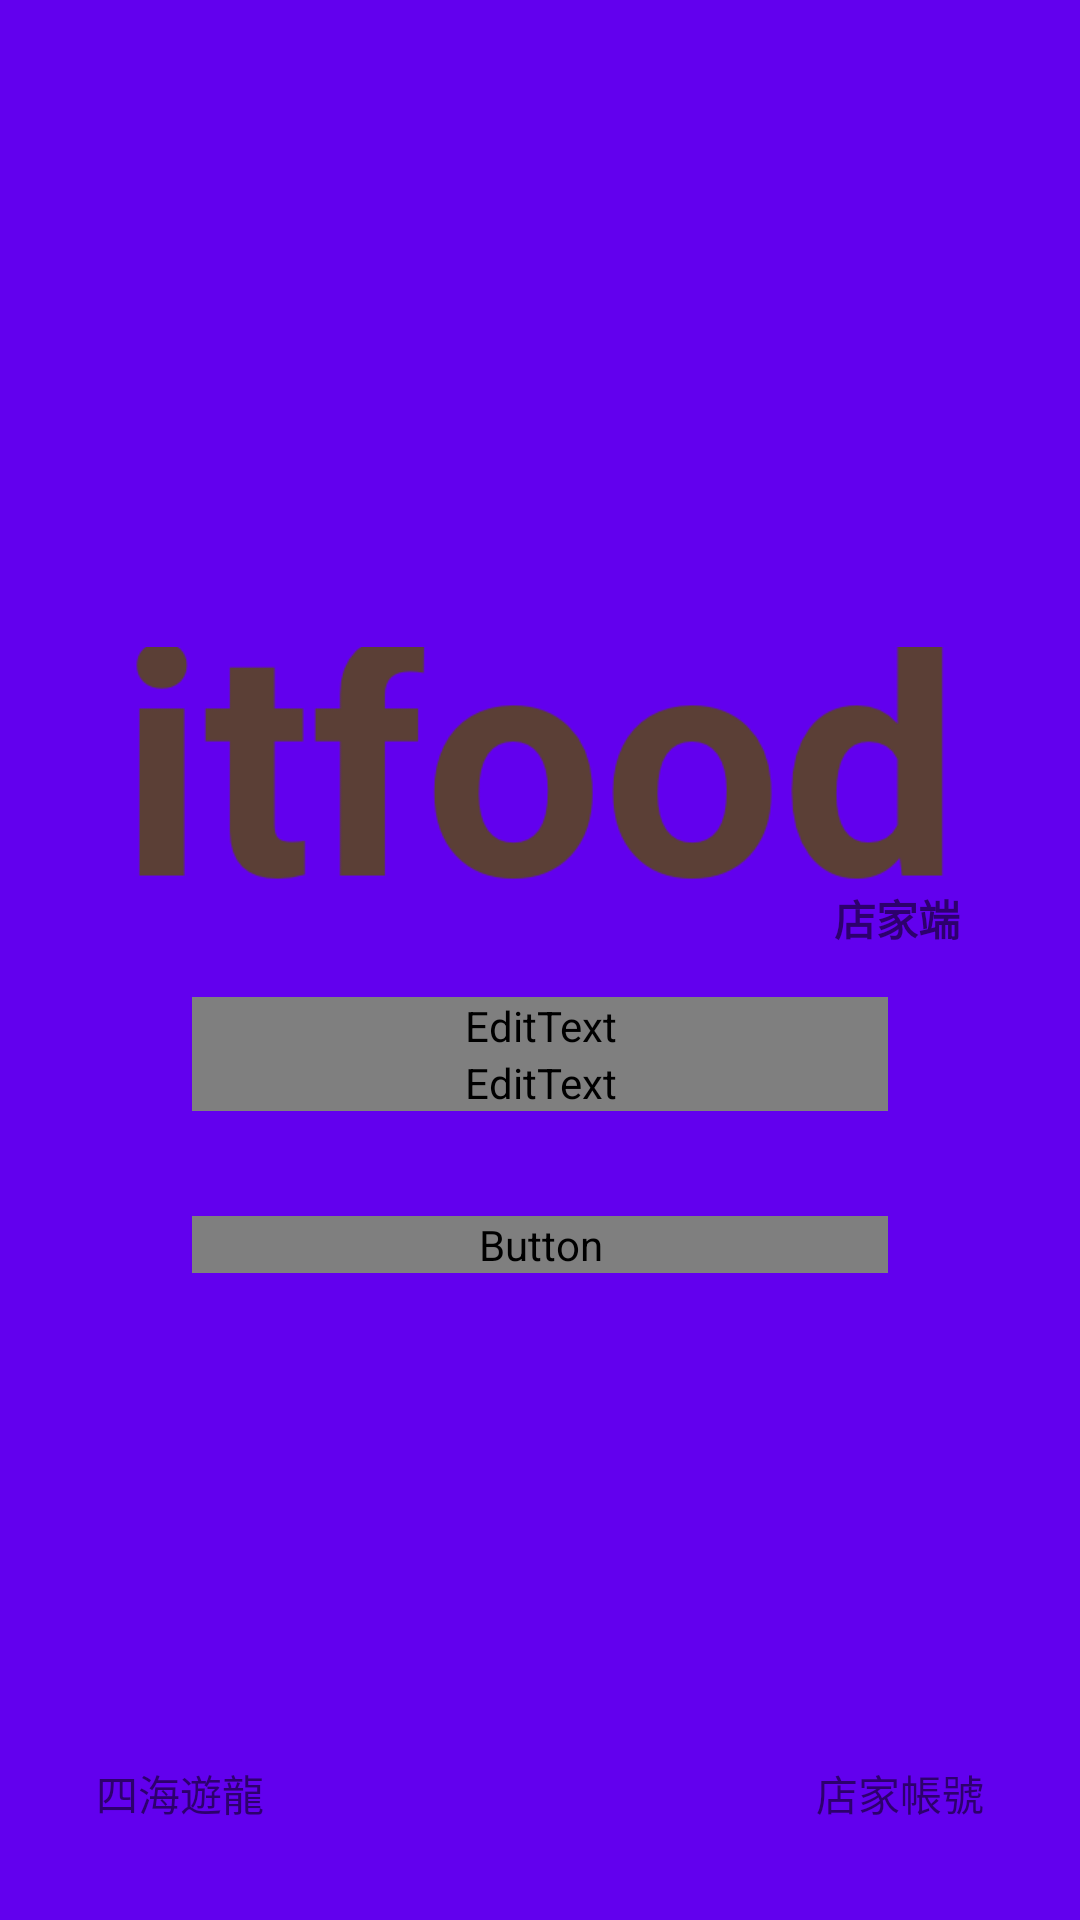

This screen was rendered from an Android layout file. Write that file and the resources it references.
<!-- AndroidManifest.xml: application theme ItFoodTheme -->
<!-- res/layout/fragment_login.xml -->
<?xml version="1.0" encoding="utf-8"?>
<androidx.constraintlayout.widget.ConstraintLayout xmlns:android="http://schemas.android.com/apk/res/android"
    xmlns:tools="http://schemas.android.com/tools"
    android:layout_width="match_parent"
    android:layout_height="match_parent"
    android:background="@color/colorPrimary"
    xmlns:app="http://schemas.android.com/apk/res-auto"
    tools:context=".LoginFragment">

    <androidx.constraintlayout.widget.ConstraintLayout
        android:layout_width="match_parent"
        android:layout_height="wrap_content"
        app:layout_constraintTop_toTopOf="parent"
        app:layout_constraintBottom_toBottomOf="parent"
        app:layout_constraintStart_toStartOf="parent"
        app:layout_constraintEnd_toEndOf="parent">

        <LinearLayout
            android:id="@+id/lllogo"
            android:layout_width="wrap_content"
            android:layout_height="wrap_content"
            android:orientation="vertical"
            app:layout_constraintEnd_toEndOf="parent"
            app:layout_constraintStart_toStartOf="parent"
            app:layout_constraintTop_toTopOf="parent">

            <ImageView
                android:layout_width="280dp"
                android:layout_height="80dp"
                android:scaleType="centerCrop"
                app:srcCompat="@drawable/logo" />

            <TextView
                android:layout_width="wrap_content"
                android:layout_height="wrap_content"
                android:layout_gravity="end"
                android:text="@string/textShopSide"
                android:textStyle="bold" />

        </LinearLayout>

        <com.google.android.material.textfield.TextInputLayout
            android:id="@+id/tilemail"
            android:layout_width="match_parent"
            android:layout_height="wrap_content"
            android:layout_marginTop="16dp"
            android:layout_marginStart="64dp"
            android:layout_marginEnd="64dp"
            app:hintTextColor="@color/colorTextOnP"
            app:layout_constraintTop_toBottomOf="@id/lllogo">

            <EditText
                android:id="@+id/etEmail"
                android:layout_width="match_parent"
                android:layout_height="wrap_content"
                android:textColor="@color/colorTextOnP"
                android:inputType="textEmailAddress"
                android:hint="@string/textEmail" />
        </com.google.android.material.textfield.TextInputLayout>

        <com.google.android.material.textfield.TextInputLayout
            android:id="@+id/tilpassword"
            android:layout_width="match_parent"
            android:layout_height="wrap_content"
            app:layout_constraintTop_toBottomOf="@id/tilemail"
            android:layout_marginStart="64dp"
            android:layout_marginEnd="64dp">

            <EditText
                android:id="@+id/etPassword"
                android:layout_width="match_parent"
                android:layout_height="wrap_content"
                android:hint="@string/textPassword"
                android:inputType="textPassword" />
        </com.google.android.material.textfield.TextInputLayout>

        <TextView
            android:id="@+id/tvMessage"
            android:layout_width="match_parent"
            android:layout_height="wrap_content"
            android:layout_marginStart="64dp"
            android:layout_marginEnd="64dp"
            android:gravity="end"
            tools:text="111"
            android:textColor="@color/colorAccent"
            app:layout_constraintTop_toBottomOf="@id/tilpassword" />

        <Button
            android:id="@+id/btLogin"
            android:layout_width="match_parent"
            android:layout_height="wrap_content"
            android:text="@string/textLogin"
            android:background="@color/colorSecondary"
            android:layout_marginTop="16dp"
            app:layout_constraintTop_toBottomOf="@id/tvMessage"
            android:layout_marginStart="64dp"
            android:layout_marginEnd="64dp" />
    </androidx.constraintlayout.widget.ConstraintLayout>
    <TextView
        android:id="@+id/tvShopInput"
        android:layout_width="wrap_content"
        android:layout_height="wrap_content"
        android:layout_marginEnd="32dp"
        android:layout_marginBottom="32dp"
        android:text="店家帳號"
        app:layout_constraintBottom_toBottomOf="parent"
        app:layout_constraintEnd_toEndOf="parent" />

    <TextView
        android:id="@+id/tvSiHaiInput"
        android:layout_width="wrap_content"
        android:layout_height="wrap_content"
        android:layout_marginStart="32dp"
        android:layout_marginBottom="32dp"
        android:text="四海遊龍"
        app:layout_constraintBottom_toBottomOf="parent"
        app:layout_constraintStart_toStartOf="parent" />
</androidx.constraintlayout.widget.ConstraintLayout>
<!-- resources referenced by this layout -->
<resources>
  <!-- drawable logo: png bitmap (drawable-hdpi, 7991 bytes) -->
  <string name="textEmail">E-mail</string>
  <string name="textLogin">登入</string>
  <string name="textPassword">密碼</string>
  <string name="textShopSide">店家端</string>
  <style name="ItFoodTheme" parent="Theme.AppCompat.Light.NoActionBar">
          
          <item name="colorPrimary">@color/colorPrimary</item>
          <item name="colorPrimaryDark">@color/colorPrimaryDark</item>
          <item name="colorAccent">@color/colorPrimaryDark</item>
          <item name="android:textColorPrimary">@color/colorTextOnP</item>
      </style>
  <!-- not gathered from this repository: default colours our renderer supplied (Android Studio template values) -->
  <color name="colorPrimary">#FF6200EE</color>
  <color name="colorPrimaryDark">#FF3700B3</color>
  <color name="colorAccent">#FF03DAC5</color>
</resources>
